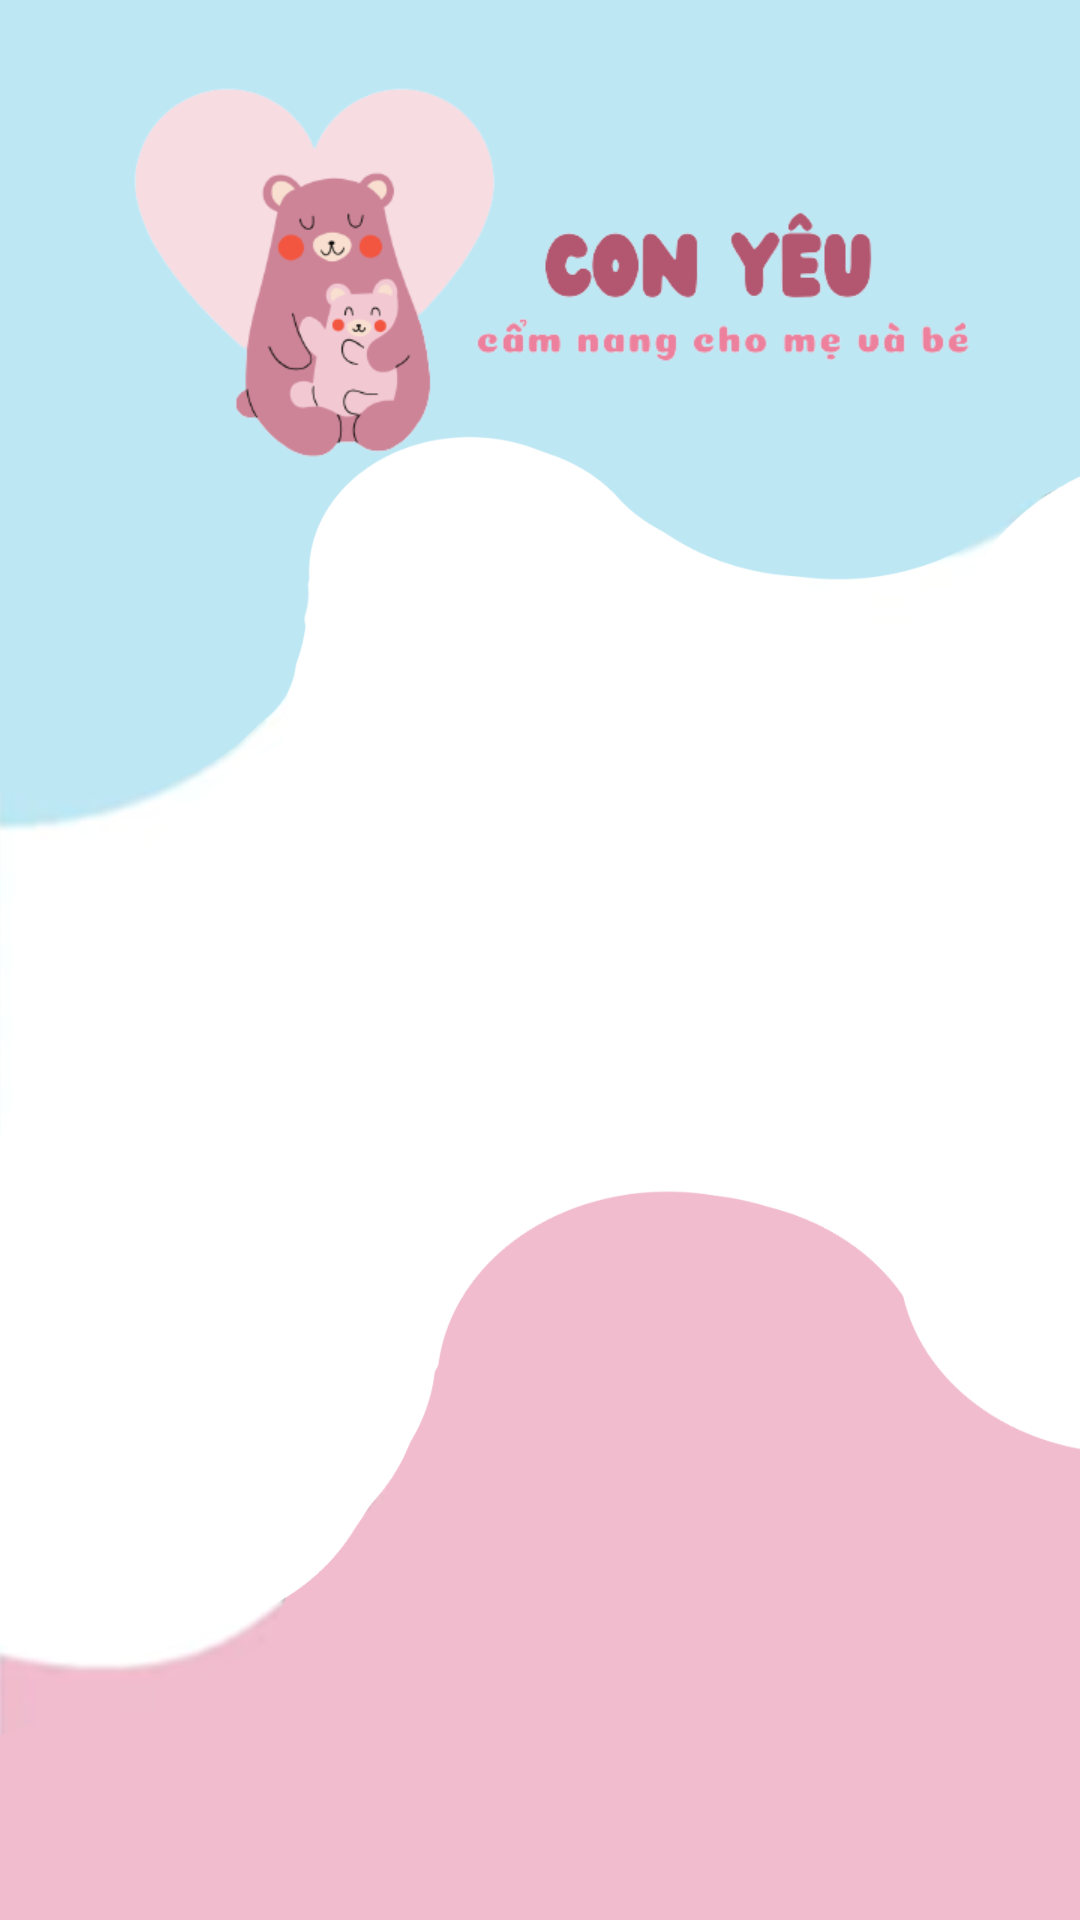

The Android layout XML behind this screen, and the referenced resources:
<!-- AndroidManifest.xml: application theme Theme.ConYeu -->
<!-- res/layout/fragment_home_.xml -->
<?xml version="1.0" encoding="utf-8"?>
<FrameLayout xmlns:android="http://schemas.android.com/apk/res/android"
    xmlns:app="http://schemas.android.com/apk/res-auto"
    xmlns:tools="http://schemas.android.com/tools"
    android:layout_width="match_parent"
    android:layout_height="match_parent"
    tools:context=".fragment_nav.Home_Fragment">

    
    <LinearLayout
        android:layout_width="match_parent"
        android:layout_height="match_parent"
        android:background="@drawable/layout1"
        android:gravity="center_horizontal"
        android:orientation="vertical">

        <ImageView
            android:id="@+id/imageView3"
            android:layout_width="wrap_content"
            android:layout_height="wrap_content"
            android:layout_margin="20dp"
            android:src="@drawable/imgconyeu"
            app:layout_constraintEnd_toEndOf="parent"
            app:layout_constraintStart_toStartOf="parent"
            app:layout_constraintTop_toTopOf="parent" />

        <androidx.recyclerview.widget.RecyclerView
            android:id="@+id/rvchuacocon"
            android:layout_width="match_parent"
            android:layout_height="match_parent"
            android:layout_gravity="center"
            android:layout_marginLeft="20dp"
            android:layout_marginRight="20dp"
            app:layout_constraintTop_toBottomOf="@+id/imageView3"
            tools:listitem="@layout/itemtitle_row" />
    </LinearLayout>


</FrameLayout>
<!-- res/layout/itemtitle_row.xml (included above) -->
<?xml version="1.0" encoding="utf-8"?>
<androidx.constraintlayout.widget.ConstraintLayout xmlns:android="http://schemas.android.com/apk/res/android"
    xmlns:app="http://schemas.android.com/apk/res-auto"
    xmlns:tools="http://schemas.android.com/tools"
    android:id="@+id/layout_itemnew"
    android:layout_width="140dp"
    android:layout_height="wrap_content"
    android:layout_margin="10dp"
    android:background="@drawable/custom_edittex"
    android:padding="5dp">

    <ImageView
        android:id="@+id/imgitem"
        android:layout_width="110dp"
        android:layout_height="100dp"
        android:layout_marginTop="16dp"
        android:src="@drawable/baby"
        app:civ_border_color="#3F51B5"
        app:civ_border_width="1dp"
        app:layout_constraintEnd_toEndOf="parent"
        app:layout_constraintStart_toStartOf="parent"
        app:layout_constraintTop_toTopOf="parent" />

    <TextView
        android:id="@+id/txtitleitem"
        android:layout_width="wrap_content"
        android:layout_height="wrap_content"
        android:layout_marginTop="8dp"
        android:layout_marginBottom="16dp"
        android:text="TextView"
        android:textAlignment="center"
        android:textStyle="normal|bold"
        app:layout_constraintBottom_toBottomOf="parent"
        app:layout_constraintEnd_toEndOf="parent"
        app:layout_constraintStart_toStartOf="parent"
        app:layout_constraintTop_toBottomOf="@+id/imgitem" />


</androidx.constraintlayout.widget.ConstraintLayout>
<!-- resources referenced by this layout -->
<resources>
  <!-- drawable custom_edittex (drawable) -->
  <?xml version="1.0" encoding="utf-8"?>
  <shape xmlns:android="http://schemas.android.com/apk/res/android"
      android:shape="rectangle">
  
      <corners android:radius="30dp">
  
      </corners>
      <solid android:color="@color/pink1">
  
      </solid>
  
  </shape>
  <!-- drawable imgconyeu: png bitmap (drawable-xhdpi, 34171 bytes) -->
  <!-- drawable layout1: png bitmap (drawable-xhdpi, 177816 bytes) -->
  <style name="Theme.ConYeu" parent="Theme.MaterialComponents.DayNight.DarkActionBar.Bridge">
          
          <item name="colorPrimary">@color/pink2</item>
          <item name="colorPrimaryVariant">@color/pink2</item>
          <item name="colorOnPrimary">@color/blue1</item>
  
          
          <item name="colorSecondary">@color/teal_200</item>
          <item name="colorSecondaryVariant">@color/teal_700</item>
          <item name="colorOnSecondary">@color/black</item>
          
  
  
  
  
  
  
  
  
      </style>
  <color name="pink1">#FED7DD</color>
  <color name="pink2">#ED819D</color>
  <color name="blue1">#C2F2F6</color>
  <color name="teal_200">#FF03DAC5</color>
  <color name="teal_700">#FF018786</color>
  <color name="black">#FF000000</color>
</resources>
